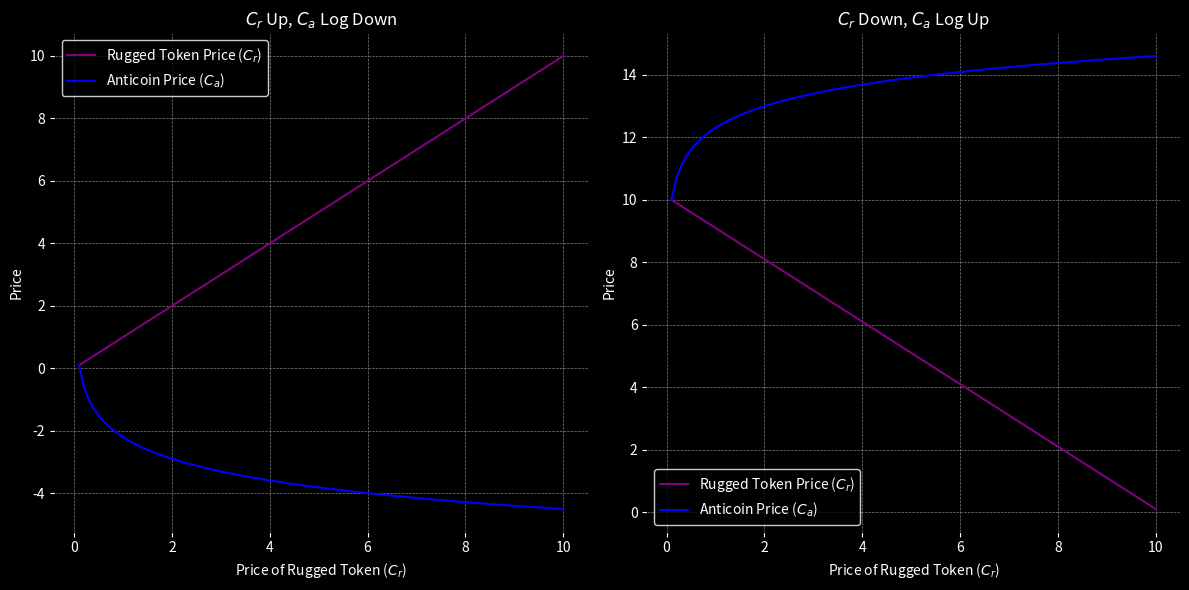

Reproduce this figure in Python.
import matplotlib.pyplot as plt
import numpy as np

# Price range for the rugged token
rugged_token_price_up = np.linspace(0.1, 10, 100)    # Price going up
rugged_token_price_down = np.linspace(10, 0.1, 100)  # Price going down

# Anticoin price calculated as a logarithmic inverse of rugged token price
anticoin_price_up = np.log(10 / rugged_token_price_up)
anticoin_price_down = np.log(rugged_token_price_up)  # Adjusted to taper off as Cr decreases

# Adjust anticoin prices to match the initial value with rugged token price
anticoin_price_up = anticoin_price_up + (rugged_token_price_up[0] - anticoin_price_up[0])
anticoin_price_down = anticoin_price_down + (rugged_token_price_down[0] - anticoin_price_down[0])

# Create a figure with two subplots side by side, set background to black and labels to white
fig, (ax1, ax2) = plt.subplots(1, 2, figsize=(12, 6), facecolor='black')

# First subplot: Cr price going up and Ca price going down
ax1.plot(rugged_token_price_up, rugged_token_price_up, color='purple', label="Rugged Token Price ($C_r$)")
ax1.plot(rugged_token_price_up, anticoin_price_up, color='blue', label="Anticoin Price ($C_a$)")
ax1.set_title("$C_r$ Up, $C_a$ Log Down", color='white')
ax1.set_xlabel("Price of Rugged Token ($C_r$)", color='white')
ax1.set_ylabel("Price", color='white')
ax1.legend(facecolor='black', edgecolor='white', labelcolor='white')
ax1.set_facecolor('black')
ax1.tick_params(axis='x', colors='white')
ax1.tick_params(axis='y', colors='white')
ax1.grid(True, color='gray', linestyle='--', linewidth=0.5)  # Less prominent grid lines

# Second subplot: Cr price going down and Ca price going up (now tapering off correctly)
ax2.plot(rugged_token_price_up, rugged_token_price_down, color='purple', label="Rugged Token Price ($C_r$)")
ax2.plot(rugged_token_price_up, anticoin_price_down, color='blue', label="Anticoin Price ($C_a$)")
ax2.set_title("$C_r$ Down, $C_a$ Log Up", color='white')
ax2.set_xlabel("Price of Rugged Token ($C_r$)", color='white')
ax2.set_ylabel("Price", color='white')
ax2.legend(facecolor='black', edgecolor='white', labelcolor='white')
ax2.set_facecolor('black')
ax2.tick_params(axis='x', colors='white')
ax2.tick_params(axis='y', colors='white')
ax2.grid(True, color='gray', linestyle='--', linewidth=0.5)  # Less prominent grid lines

# Set the entire figure background to black
plt.tight_layout()
plt.show()

